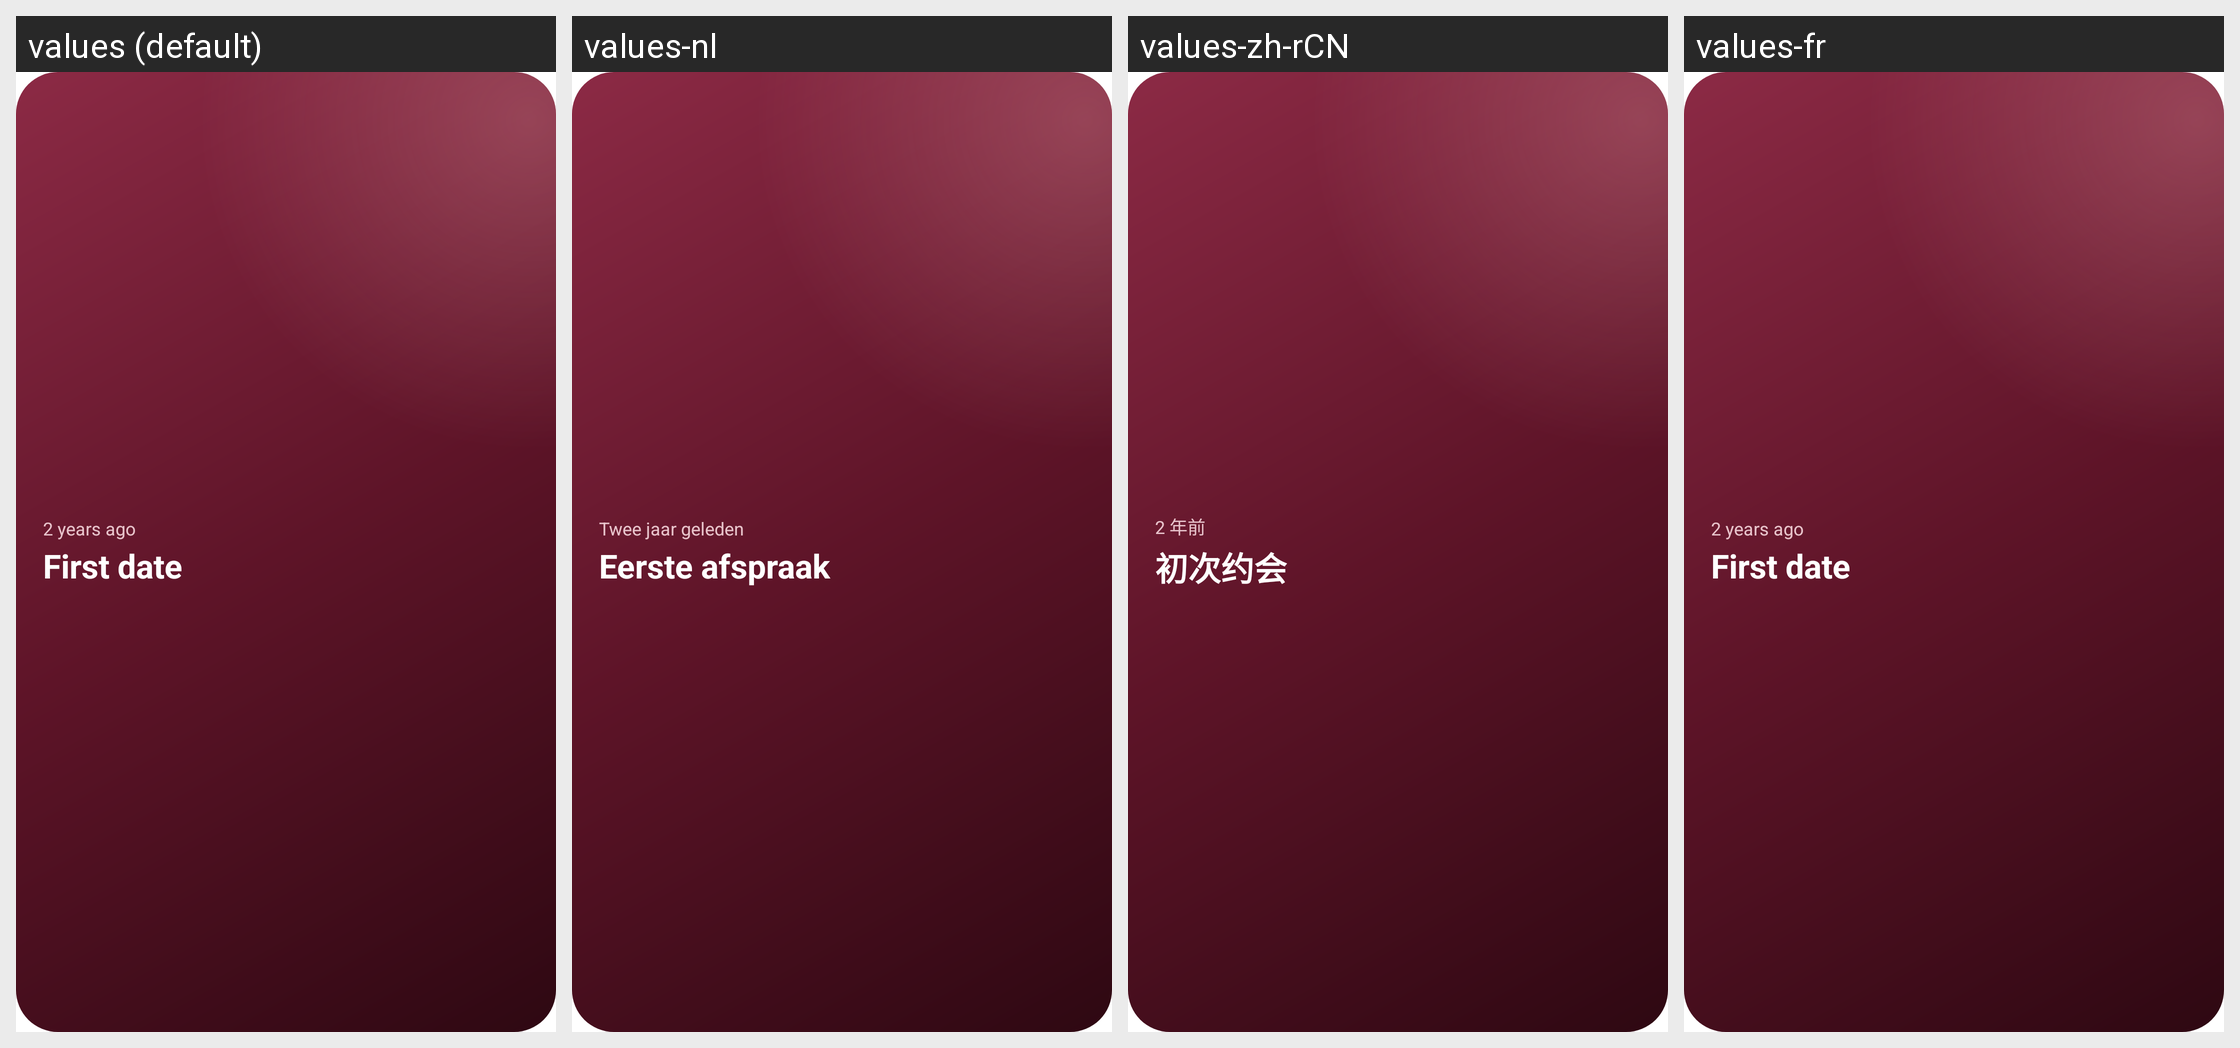

For this localized Android screen grid, give each drawn string resource with its value in every locale shown.
Android screen res/layout/widget_preview_memory.xml rendered under 4 locales, left to right: values (default), values-nl, values-zh-rCN, values-fr. Device: Nexus 5 (rendered at 1080×1920; each locale shown at half size, 540×960, under a caption strip naming it); theme Theme.Love.
Other locales in the repository, not shown: values-be, values-de, values-es, values-it, values-pt, values-pt-rBR, values-ru, values-tr.
Strings drawn on this screen, with the default value and each locale's value (text and hints the layout hard-codes, and strings that could not be matched under every locale, appear in the picture but are not listed):

widget_memory_preview_when
  values: 2 years ago
  values-nl: Twee jaar geleden
  values-zh-rCN: 2 年前
  values-fr: 2 years ago  [not translated; the default value is used]

widget_memory_preview_title
  values: First date
  values-nl: Eerste afspraak
  values-zh-rCN: 初次约会
  values-fr: First date  [not translated; the default value is used]
